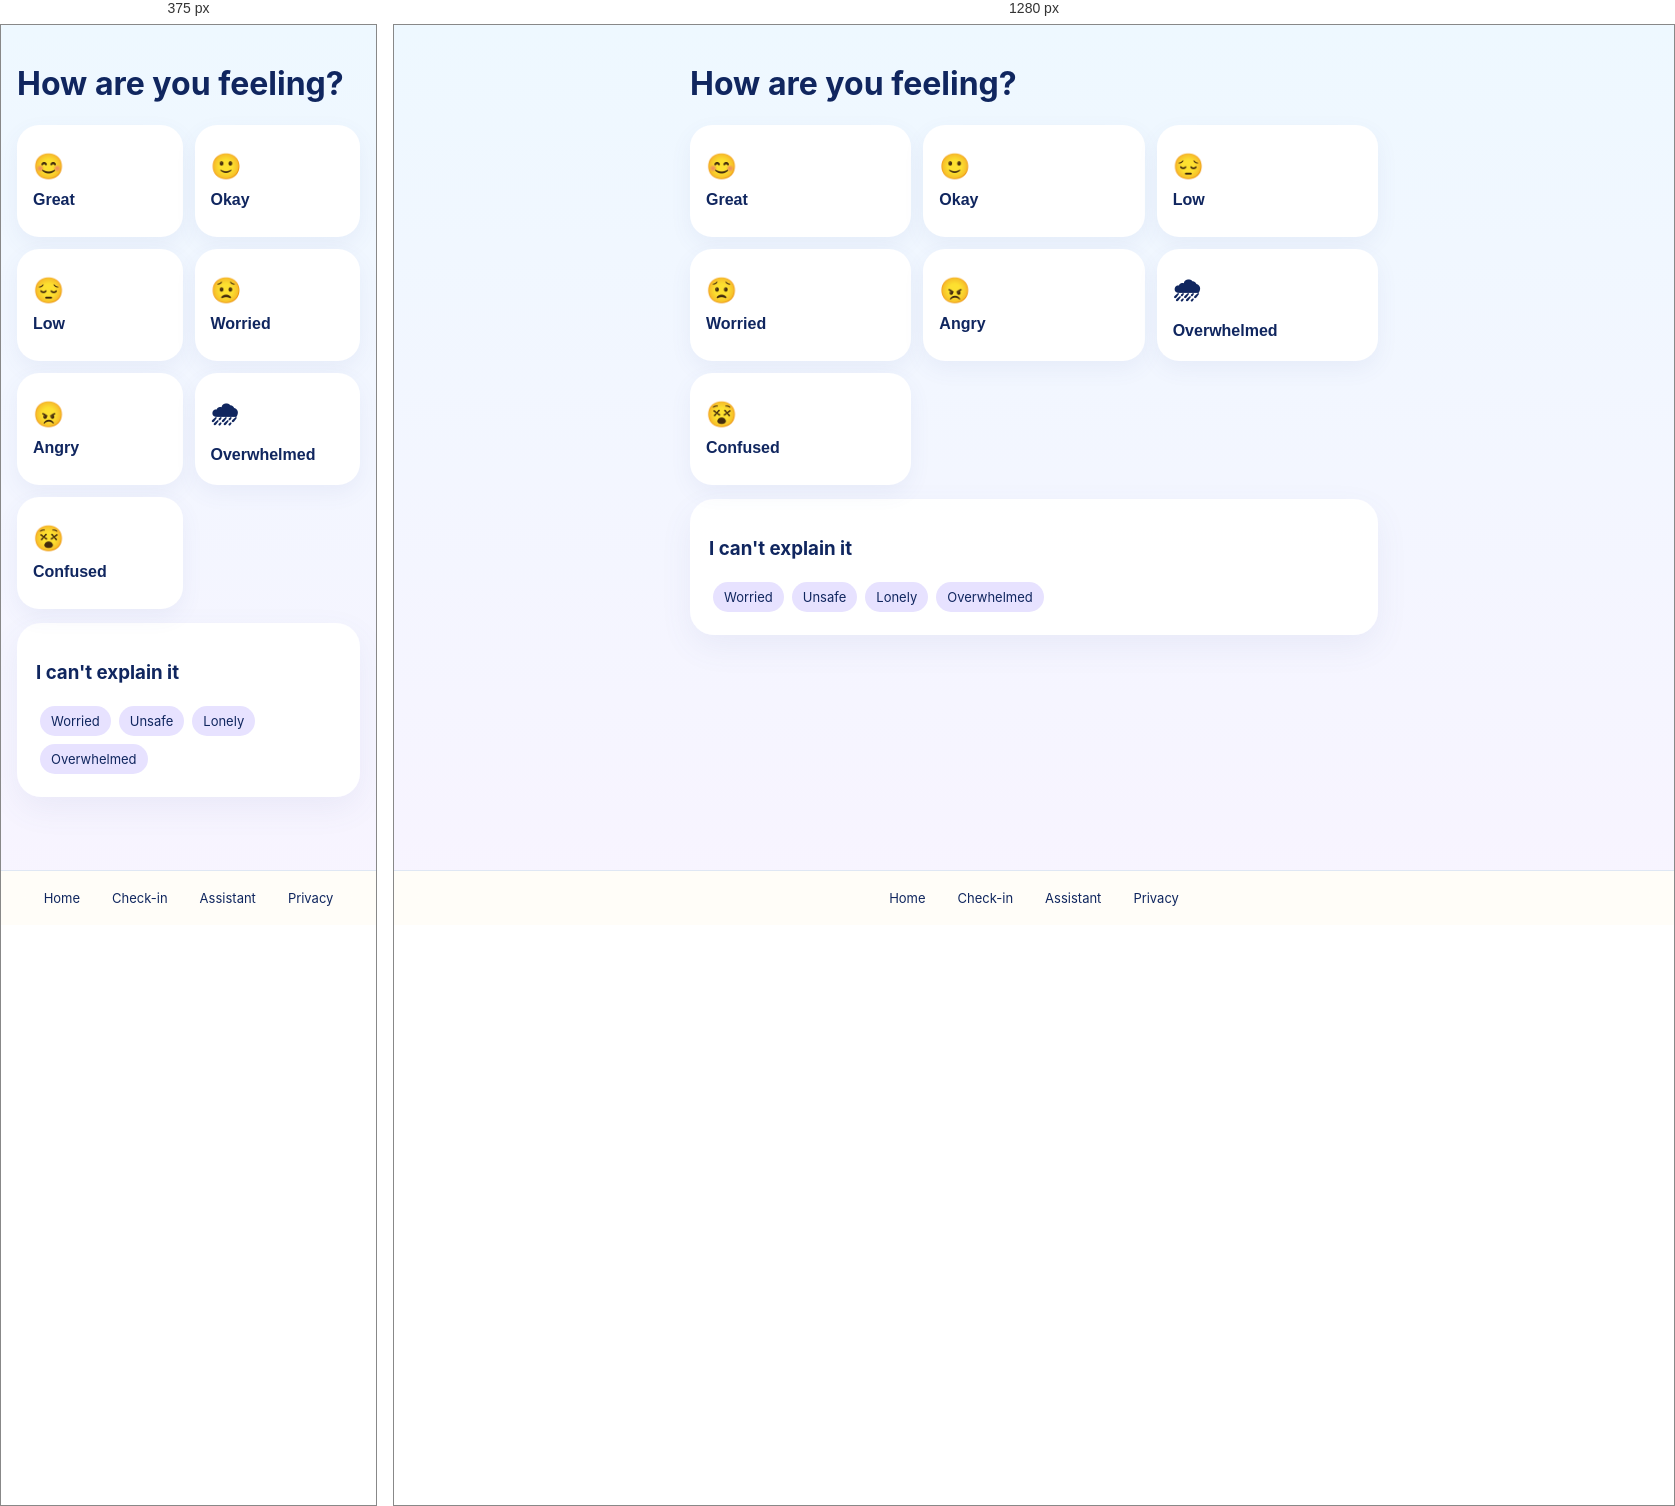
Rendered at 375 px and 1280 px, left to right.

<!-- file: checkin.html -->
<!doctype html><html><head><meta charset="utf-8"><meta name="viewport" content="width=device-width,initial-scale=1"><link rel="stylesheet" href="../css/styles.css"><link rel="stylesheet" href="../css/themes.css"><link rel="stylesheet" href="../css/animations.css"><script defer src="../js/app.js"></script><script defer src="../js/mood.js"></script><title>Check-in • Safe Space</title></head><body><main class="app"><h1>How are you feeling?</h1><div class="grid"><button class="tile" onclick="saveMood('great')"><span>😊</span>Great</button><button class="tile" onclick="saveMood('okay')"><span>🙂</span>Okay</button><button class="tile" onclick="saveMood('low')"><span>😔</span>Low</button><button class="tile" onclick="saveMood('worried')"><span>😟</span>Worried</button><button class="tile" onclick="saveMood('angry')"><span>😠</span>Angry</button><button class="tile" onclick="saveMood('overwhelmed')"><span>🌧</span>Overwhelmed</button><button class="tile" onclick="saveMood('confused')"><span>😵</span>Confused</button></div><div class="card"><h3>I can't explain it</h3><span class="pill">Worried</span><span class="pill">Unsafe</span><span class="pill">Lonely</span><span class="pill">Overwhelmed</span></div></main><nav class="bottom"><a href="dashboard.html">Home</a><a href="checkin.html">Check-in</a><a href="assistant.html">Assistant</a><a href="privacy.html">Privacy</a></nav></body></html>

/* @media block from styles.css */
@media(min-width:650px){.grid{grid-template-columns:repeat(3,1fr)}}